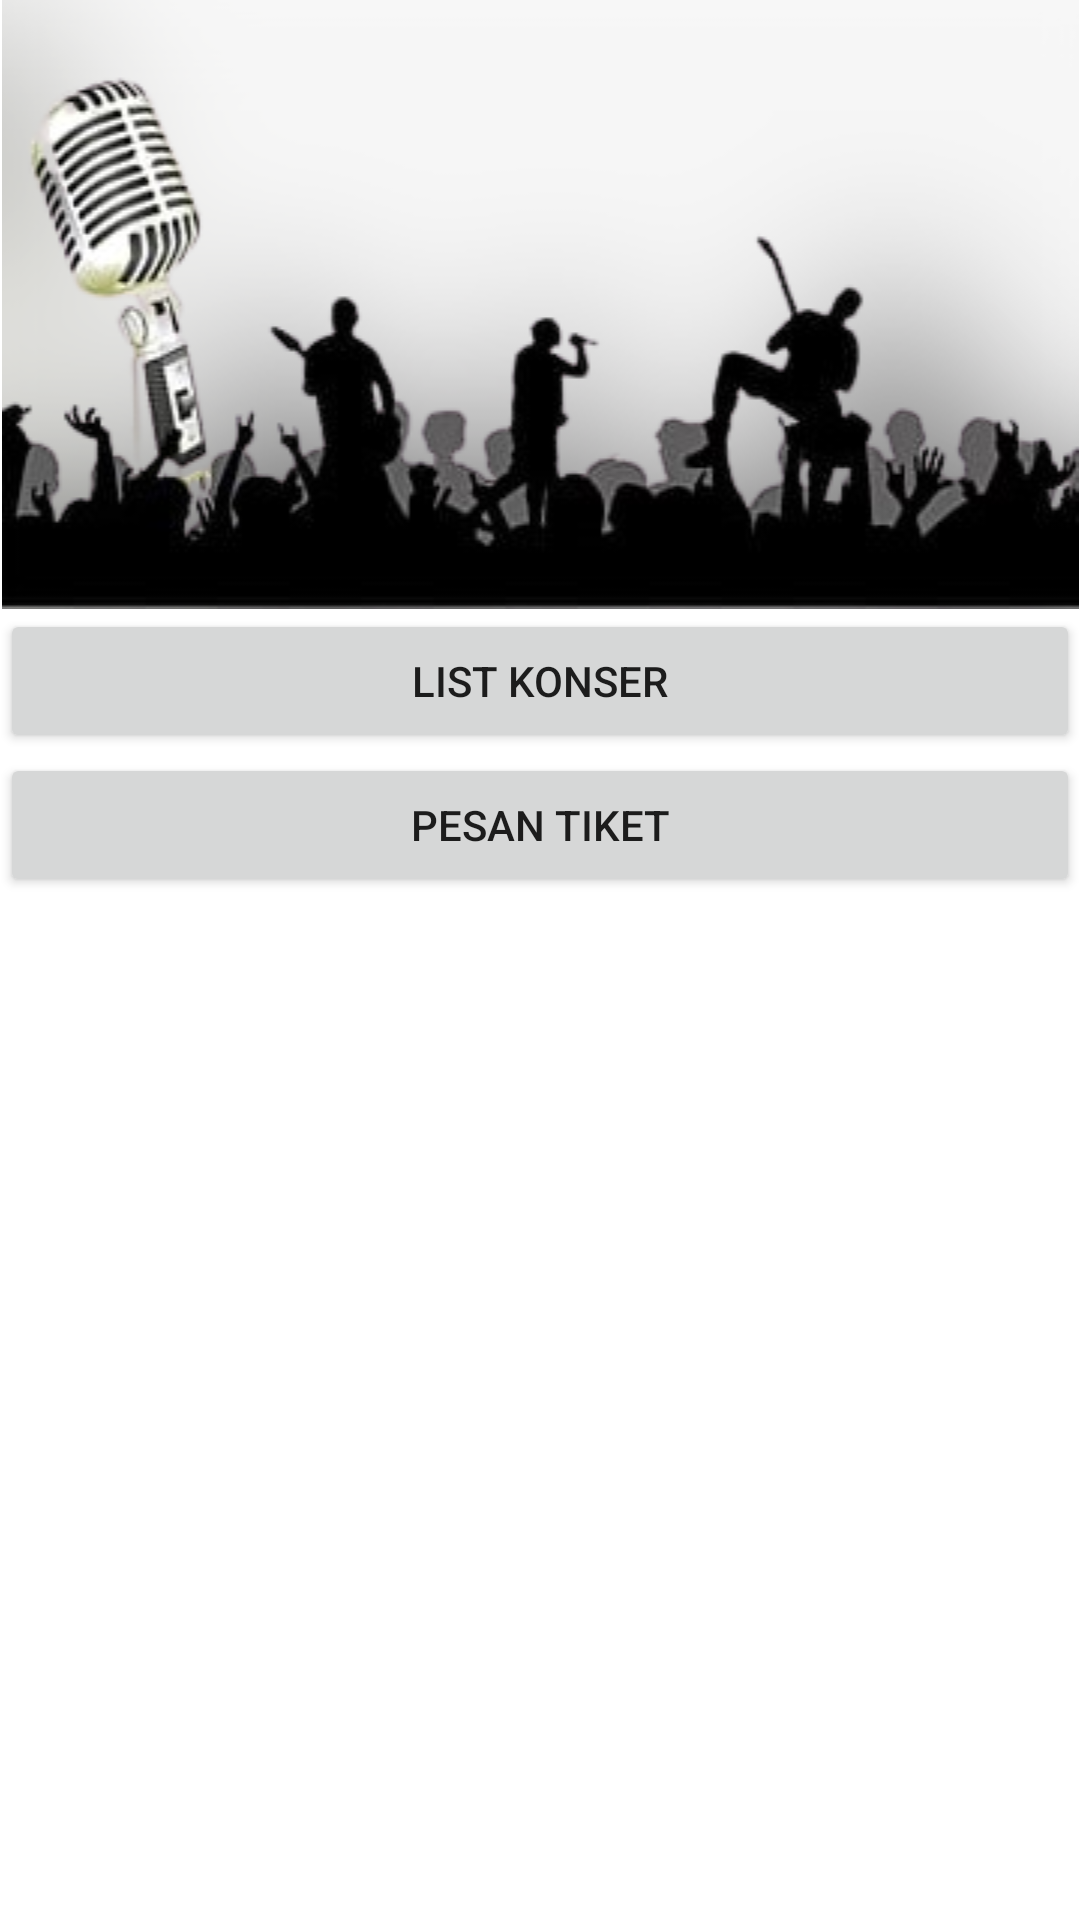

Layout XML and referenced resources for this Android screen:
<!-- AndroidManifest.xml: application theme Theme.ClientMobile -->
<!-- res/layout/activity_main_menu.xml -->
<?xml version="1.0" encoding="utf-8"?>
<RelativeLayout xmlns:android="http://schemas.android.com/apk/res/android"
    xmlns:app="http://schemas.android.com/apk/res-auto"
    xmlns:tools="http://schemas.android.com/tools"
    android:layout_width="match_parent"
    android:layout_height="match_parent"

    tools:context=".MainMenuActivity">

    <ImageView
        android:id="@+id/ImageView"
        android:layout_width="match_parent"
        android:layout_height="wrap_content"
        app:srcCompat="@drawable/konser" />

    <Button
        android:id="@+id/ListKonserButton"
        android:layout_width="match_parent"
        android:layout_height="wrap_content"
        android:layout_centerVertical="true"
        android:text="List Konser"
        android:layout_below="@id/ImageView"/>

    <Button
        android:id="@+id/PesanButton"
        android:layout_width="match_parent"
        android:layout_height="wrap_content"
        android:text="Pesan Tiket"
        android:layout_below="@id/ListKonserButton" />

    <ImageView
        android:id="@+id/imageView"
        android:layout_width="wrap_content"
        android:layout_height="wrap_content"
        android:layout_below="@id/PesanButton"
        app:srcCompat="@drawable/konser2" />

</RelativeLayout>
<!-- resources referenced by this layout -->
<resources>
  <!-- drawable konser: png bitmap (drawable, 55552 bytes) -->
  <style name="Theme.ClientMobile" parent="Theme.MaterialComponents.DayNight.DarkActionBar">
          
          <item name="colorPrimary">@color/purple_500</item>
          <item name="colorPrimaryVariant">@color/purple_700</item>
          <item name="colorOnPrimary">@color/white</item>
          
          <item name="colorSecondary">@color/teal_200</item>
          <item name="colorSecondaryVariant">@color/teal_700</item>
          <item name="colorOnSecondary">@color/black</item>
          
          <item name="android:statusBarColor">?attr/colorPrimaryVariant</item>
          
      </style>
  <!-- not gathered from this repository: default colours our renderer supplied (Android Studio template values) -->
  <color name="purple_500">#FF6200EE</color>
  <color name="purple_700">#FF3700B3</color>
  <color name="teal_200">#FF03DAC5</color>
  <color name="teal_700">#FF018786</color>
  <color name="black">#FF000000</color>
  <color name="white">#FFFFFFFF</color>
</resources>
